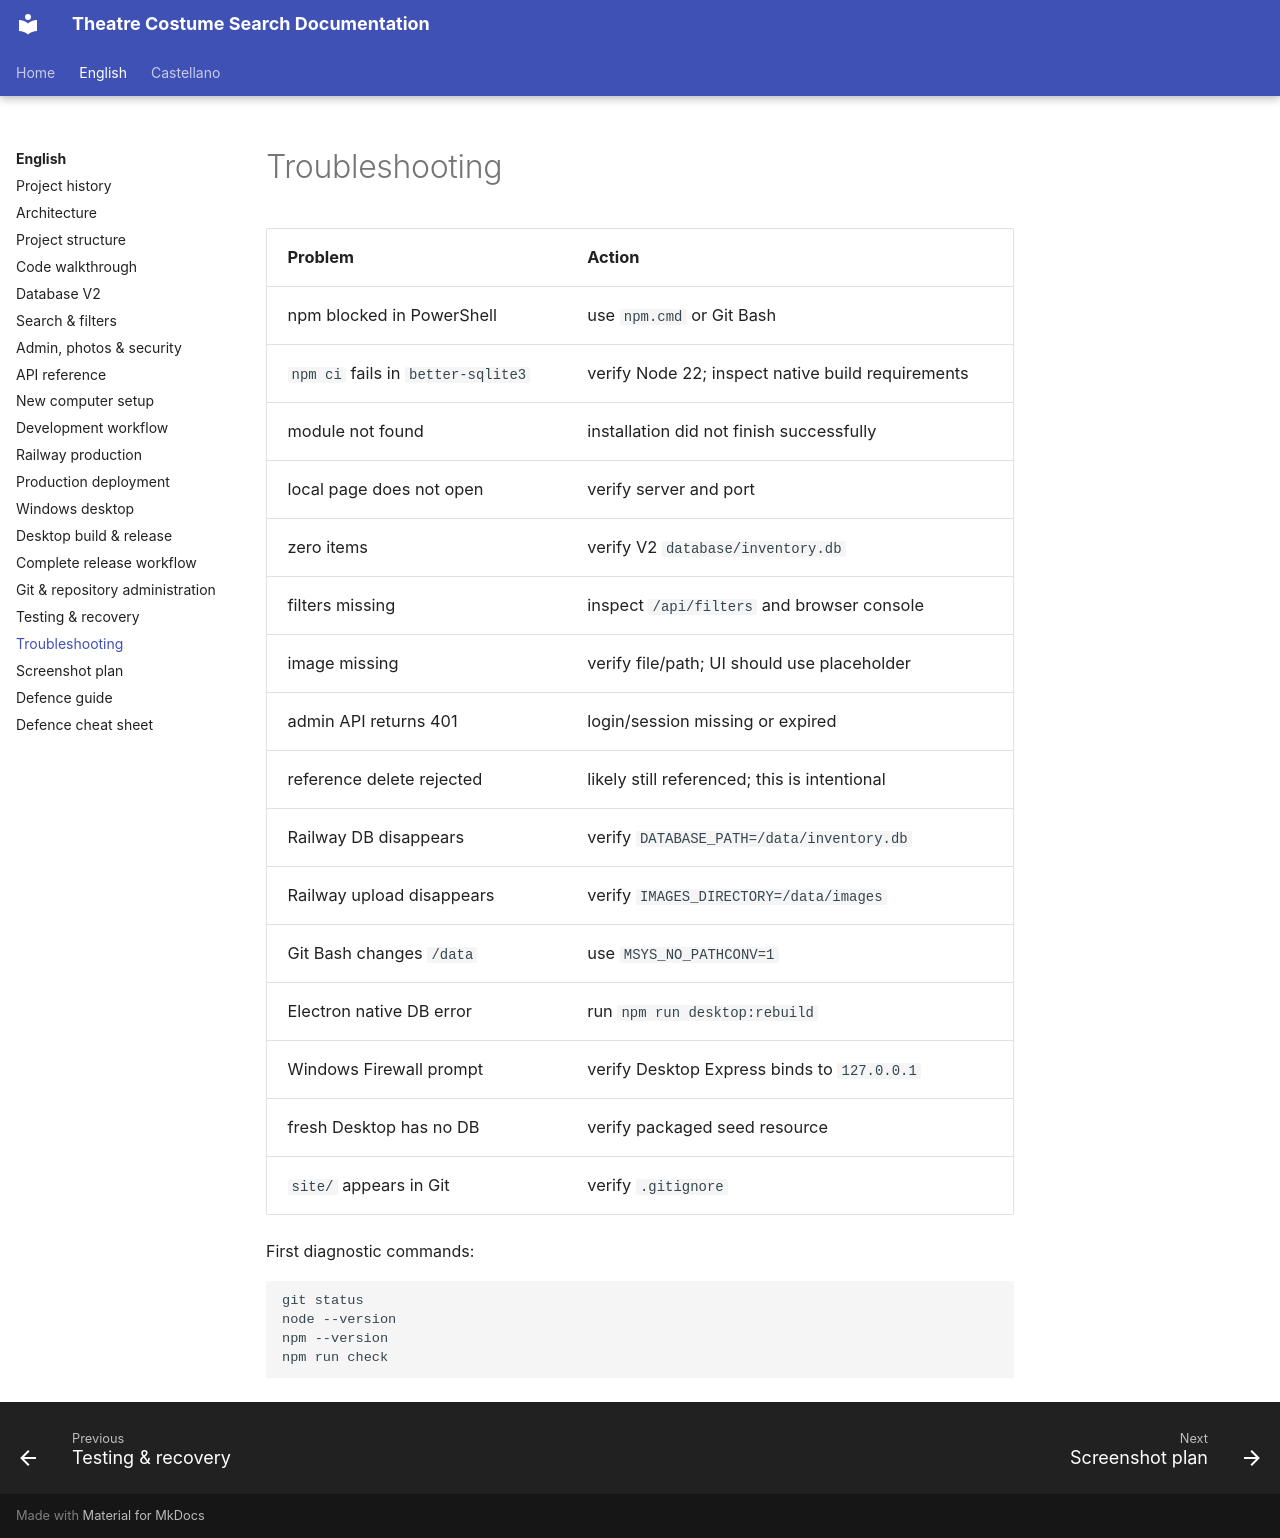

repository: hztpserg/theatre-costume-search-docs · page: en/troubleshooting/index.html · generator: mkdocs

# Troubleshooting

| Problem | Action |
|---|---|
| npm blocked in PowerShell | use `npm.cmd` or Git Bash |
| `npm ci` fails in `better-sqlite3` | verify Node 22; inspect native build requirements |
| module not found | installation did not finish successfully |
| local page does not open | verify server and port |
| zero items | verify V2 `database/inventory.db` |
| filters missing | inspect `/api/filters` and browser console |
| image missing | verify file/path; UI should use placeholder |
| admin API returns 401 | login/session missing or expired |
| reference delete rejected | likely still referenced; this is intentional |
| Railway DB disappears | verify `DATABASE_PATH=/data/inventory.db` |
| Railway upload disappears | verify `IMAGES_DIRECTORY=/data/images` |
| Git Bash changes `/data` | use `MSYS_NO_PATHCONV=1` |
| Electron native DB error | run `npm run desktop:rebuild` |
| Windows Firewall prompt | verify Desktop Express binds to `127.0.0.1` |
| fresh Desktop has no DB | verify packaged seed resource |
| `site/` appears in Git | verify `.gitignore` |

First diagnostic commands:

```bash
git status
node --version
npm --version
npm run check
```
